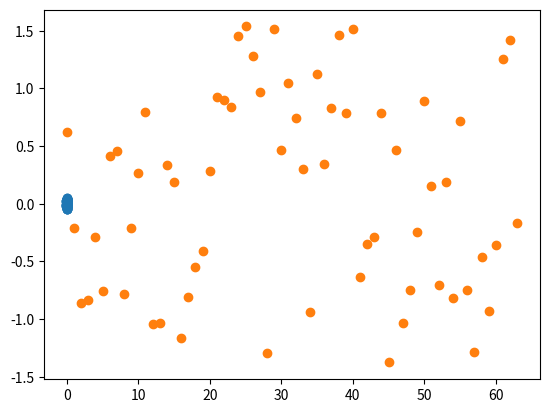

The matplotlib source for this figure:
import random
import matplotlib.pyplot as plt
import matplotlib
import pandas as pd
import numpy as np

# Number of points to sample in an ellipse
NUM_POINTS = 64
NUM_TRAIN = int(NUM_POINTS*0.7)
NUM_TEST = NUM_POINTS - NUM_TRAIN
# maximums for x and y
ELLIPSE_X_MAX = 80
ELLIPSE_Y_MAX = 50

x_max = ELLIPSE_X_MAX * .001
y_max = ELLIPSE_Y_MAX * .001

x_n = []
y_n = []

x_ne = []
y_ne = []

x_nw = []
y_nw = []

x_w = []
y_w = []

x_s = []
y_s = []

x_e = []
y_e = []

x_sw = []
y_sw = []

x_se = []
y_se = []

bin_width = 360/16
bin_start = bin_width/2
add_test = True
add_train = True
separation_lines = np.array(range(9)) * np.pi/4 - np.pi/8

dirs = [[x_e,y_e],[x_ne, y_ne],[x_n,y_n],[x_nw,y_nw],[x_w,y_w],[x_sw,y_sw],[x_s,y_s],[x_se,y_se]]

# # Sample n number of points
# for i,name in enumerate(dirs):
#     for j in range(NUM_POINTS):
#         theta = random.uniform(separation_lines[i], separation_lines[i+1])
#         r = (1-(random.uniform(0, 0.95))**2) * 35/1000
#         # We are sampling a rectangular area, we check to see if the point given is within the ellipse
#         # If it is we add it to the list, if not we retry
#         x = r * np.sin(theta)
#         y = r * np.cos(theta)
#         name[0].append(x)
#         name[1].append(y)
x_pts,y_pts, angs = [], [], []
for j in range(NUM_POINTS):
    theta = random.uniform(0, 2*np.pi)
    r = (1-(random.uniform(0, 0.95))**2) * 50/1000
    # We are sampling a rectangular area, we check to see if the point given is within the ellipse
    # If it is we add it to the list, if not we retry
    x = r * np.sin(theta)
    y = r * np.cos(theta)
    x_pts.append(x)
    y_pts.append(y)
    orientation = np.random.uniform(-np.pi/2+0.1, np.pi/2-0.1)
    orientation = orientation + np.sign(orientation)*0.1
    angs.append(orientation)
finger1 = np.random.uniform(-0.01,0.01,NUM_POINTS)
finger1 = list(finger1)
finger2 = np.random.uniform(-0.01,0.01,NUM_POINTS)
finger2 = list(finger2)
df = pd.DataFrame(
    {'x': x_pts,
      'y': y_pts,
      'ang':angs,
      'f1y':finger1,
      'f2y':finger2
      })
# df.to_csv("resources/rotation_only_train.csv", index=False)            
# create dataframe from lists
# df = pd.DataFrame(
#     {'x': x_n,
#      'y': y_n
#      })
# df.to_csv("resources/N_points.csv", index=False)

# df = pd.DataFrame(
#     {'x': x_ne,
#      'y': y_ne
#      })
# df.to_csv("resources/NE_points.csv", index=False)

# df = pd.DataFrame(
#     {'x': x_e,
#      'y': y_e
#      })
# df.to_csv("resources/E_points.csv", index=False)

# df = pd.DataFrame(
#     {'x': x_se,
#      'y': y_se
#      })
# df.to_csv("resources/SE_points.csv", index=False)

# df = pd.DataFrame(
#     {'x': x_s,
#      'y': y_s
#      })
# df.to_csv("resources/S_points.csv", index=False)

# df = pd.DataFrame(
#     {'x': x_sw,
#      'y': y_sw
#      })
# df.to_csv("resources/SW_points.csv", index=False)

# df = pd.DataFrame(
#     {'x': x_w,
#      'y': y_w
#      })
# df.to_csv("resources/W_points.csv", index=False)

# df = pd.DataFrame(
#     {'x': x_nw,
#      'y': y_nw
#      })
# df.to_csv("resources/NW_points.csv", index=False)

# for things in dirs:
# thetas = np.linspace(0,8*np.pi,64)
# rs = np.linspace(0,0.05,64)
# x_pts = rs*np.sin(thetas)
# y_pts = rs*np.cos(thetas)
plt.scatter(x_pts,y_pts)
plt.show()
plt.scatter(range(len(angs)),angs)
# create dataframe from lists
# df2 = pd.DataFrame(
#     {'x': x_test,
#      'y': y_test
#      })
# df2.to_csv("resources/test_points.csv")

# # Plot the resulting samples
# fig = plt.gcf()
# ax = fig.gca()
# ellipseL = matplotlib.patches.Ellipse(
#     [0, 0], x_max*2, y_max*2, angle=0, edgecolor="black", lw=2, facecolor="none")
# ax.add_patch(ellipseL)
# plt.scatter(x_train, y_train)
# plt.scatter(x_test, y_test)
# plt.legend(['train','test'])
# plt.xlim([-0.09,0.09])
# plt.ylim([-0.09,0.09])
# plt.show()
# print(len(x_test), len(x_train))